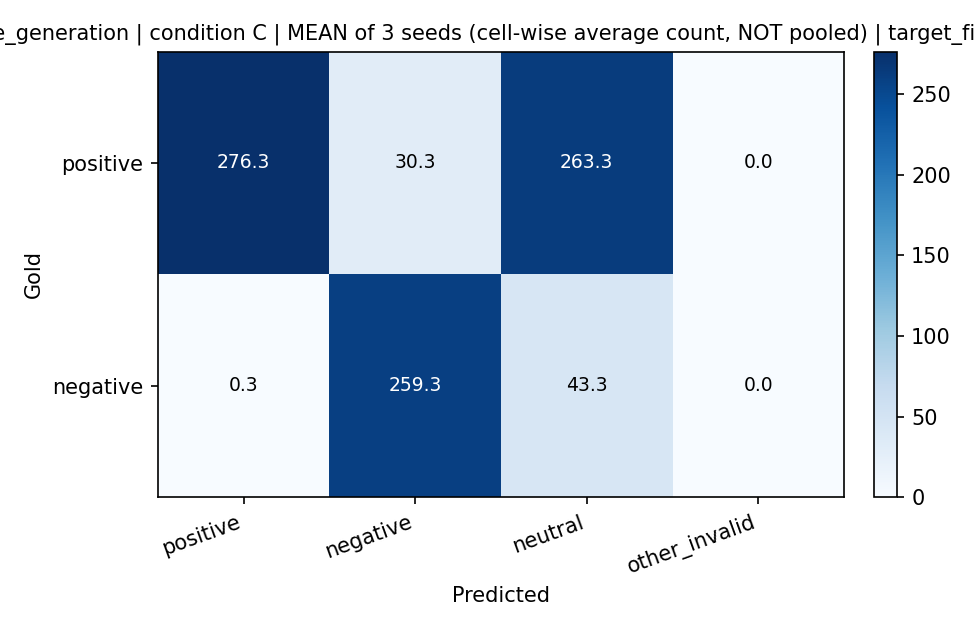

Source data for this figure (header and first rows):
label, positive, negative, neutral, other_invalid
positive, 276.3, 30.33, 263.3, 0.0
negative, 0.3333, 259.3, 43.33, 0.0
